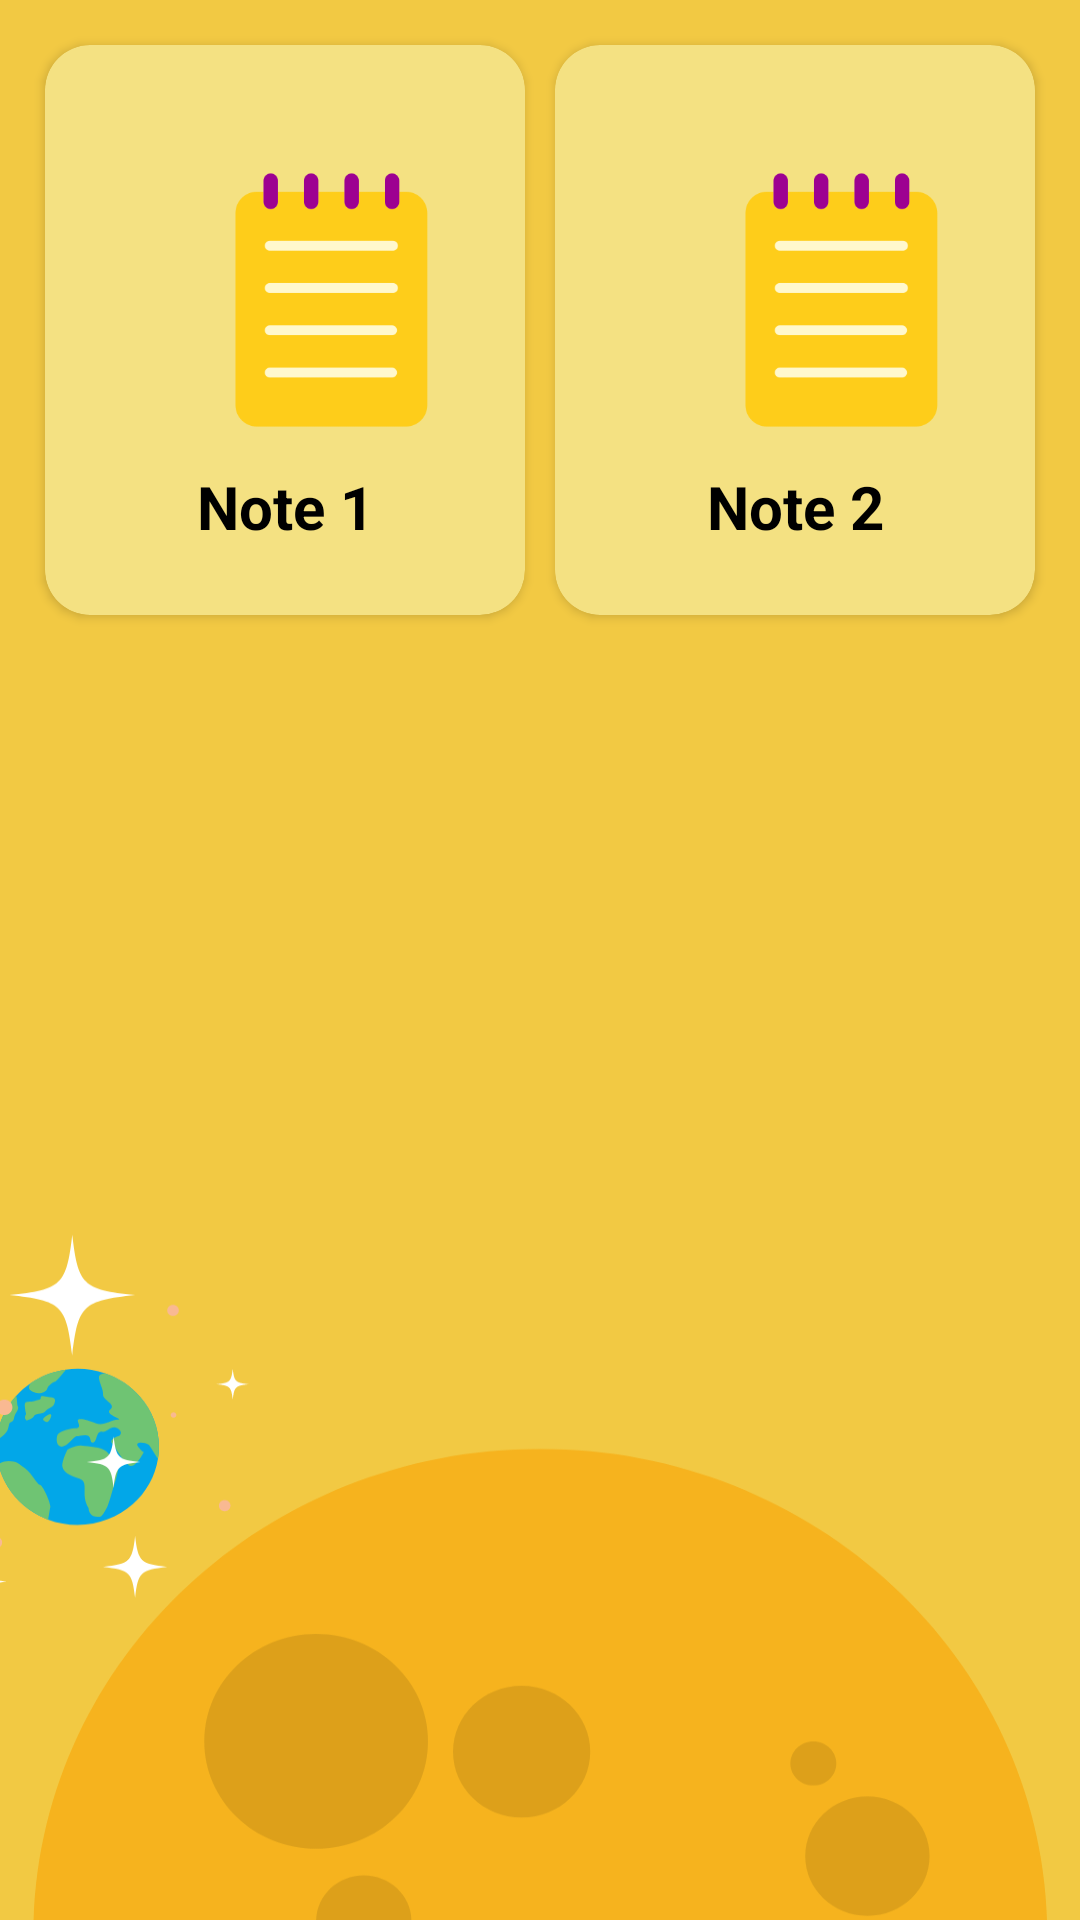

This screen was rendered from an Android layout file. Write that file and the resources it references.
<!-- AndroidManifest.xml: application theme Theme.Mbookapi -->
<!-- res/layout/activity_dashboard.xml -->
<?xml version="1.0" encoding="utf-8"?>
<androidx.constraintlayout.widget.ConstraintLayout xmlns:android="http://schemas.android.com/apk/res/android"
    xmlns:app="http://schemas.android.com/apk/res-auto"
    xmlns:tools="http://schemas.android.com/tools"
    android:layout_width="match_parent"
    android:layout_height="match_parent"
    tools:context=".activity.dashboard.DashboardActivity"
    android:background="@mipmap/background_dashboard">
    <GridLayout
        android:id="@+id/grid"
        android:layout_width="0dp"
        android:layout_height="200dp"
        app:layout_constraintStart_toStartOf="parent"
        app:layout_constraintEnd_toEndOf="parent"
        app:layout_constraintTop_toTopOf="parent"
        android:layout_marginHorizontal="10dp"
        android:layout_marginVertical="10dp"
        android:columnCount="2"
        android:rowCount="3">

        <androidx.cardview.widget.CardView
            android:id="@+id/menu_buku_cerita"
            android:backgroundTint="#F4E182"
            android:layout_height="0dp"
            android:layout_width="0dp"
            app:cardCornerRadius="15dp"
            android:layout_rowWeight="1"
            android:layout_columnWeight="1"
            android:layout_margin="5dp">

            <RelativeLayout
                android:layout_width="match_parent"
                android:layout_height="200dp">

                <ImageView
                    android:id="@+id/menu_makanan"
                    android:layout_width="120dp"
                    android:layout_height="120dp"
                    android:layout_marginStart="35dp"
                    android:layout_marginTop="25dp"
                    android:src="@drawable/journal" />

                <TextView
                    android:layout_width="match_parent"
                    android:layout_height="wrap_content"
                    android:layout_below="@+id/menu_makanan"
                    android:layout_marginTop="-5dp"
                    android:gravity="center_horizontal"
                    android:text="Note 1"
                    android:textColor="@color/black"
                    android:textSize="20sp"
                    android:textStyle="bold" />

            </RelativeLayout>

        </androidx.cardview.widget.CardView>

        <androidx.cardview.widget.CardView
            android:backgroundTint="#F4E182"
            android:layout_height="0dp"
            android:layout_width="0dp"
            app:cardCornerRadius="15dp"
            android:layout_rowWeight="1"
            android:layout_columnWeight="1"
            android:layout_margin="5dp">

            <RelativeLayout
                android:layout_width="match_parent"
                android:layout_height="wrap_content">

                <ImageView
                    android:id="@+id/id_menu_book_2"
                    android:layout_width="120dp"
                    android:layout_height="120dp"
                    android:layout_marginStart="35dp"
                    android:layout_marginTop="25dp"
                    android:src="@drawable/journal" />

                <TextView
                    android:layout_width="match_parent"
                    android:layout_height="wrap_content"
                    android:layout_below="@+id/id_menu_book_2"
                    android:layout_marginTop="-5dp"
                    android:gravity="center_horizontal"
                    android:text="Note 2"
                    android:textColor="@color/black"
                    android:textSize="20sp"
                    android:textStyle="bold" />

            </RelativeLayout>

        </androidx.cardview.widget.CardView>

    </GridLayout>

</androidx.constraintlayout.widget.ConstraintLayout>
<!-- resources referenced by this layout -->
<resources>
  <color name="black">#FF000000</color>
  <!-- drawable journal: png bitmap (drawable, 7044 bytes) -->
  <!-- mipmap background_dashboard: png bitmap (mipmap-xxxhdpi, 47004 bytes) -->
  <style name="Theme.Mbookapi" parent="Theme.MaterialComponents.DayNight.DarkActionBar">
          
          <item name="colorPrimary">@color/dark</item>
          <item name="colorPrimaryVariant">@color/purple_700</item>
          <item name="colorOnPrimary">@color/white</item>
          
          <item name="colorSecondary">@color/teal_200</item>
          <item name="colorSecondaryVariant">@color/teal_700</item>
          <item name="colorOnSecondary">@color/dark</item>
          
          <item name="android:statusBarColor" tools:targetApi="l">?attr/colorOnSecondary</item>
          
      </style>
  <color name="dark">#2f3e51</color>
  <color name="purple_700">#FF3700B3</color>
  <color name="white">#FFFFFFFF</color>
  <color name="teal_200">#FF03DAC5</color>
  <color name="teal_700">#FF018786</color>
</resources>
